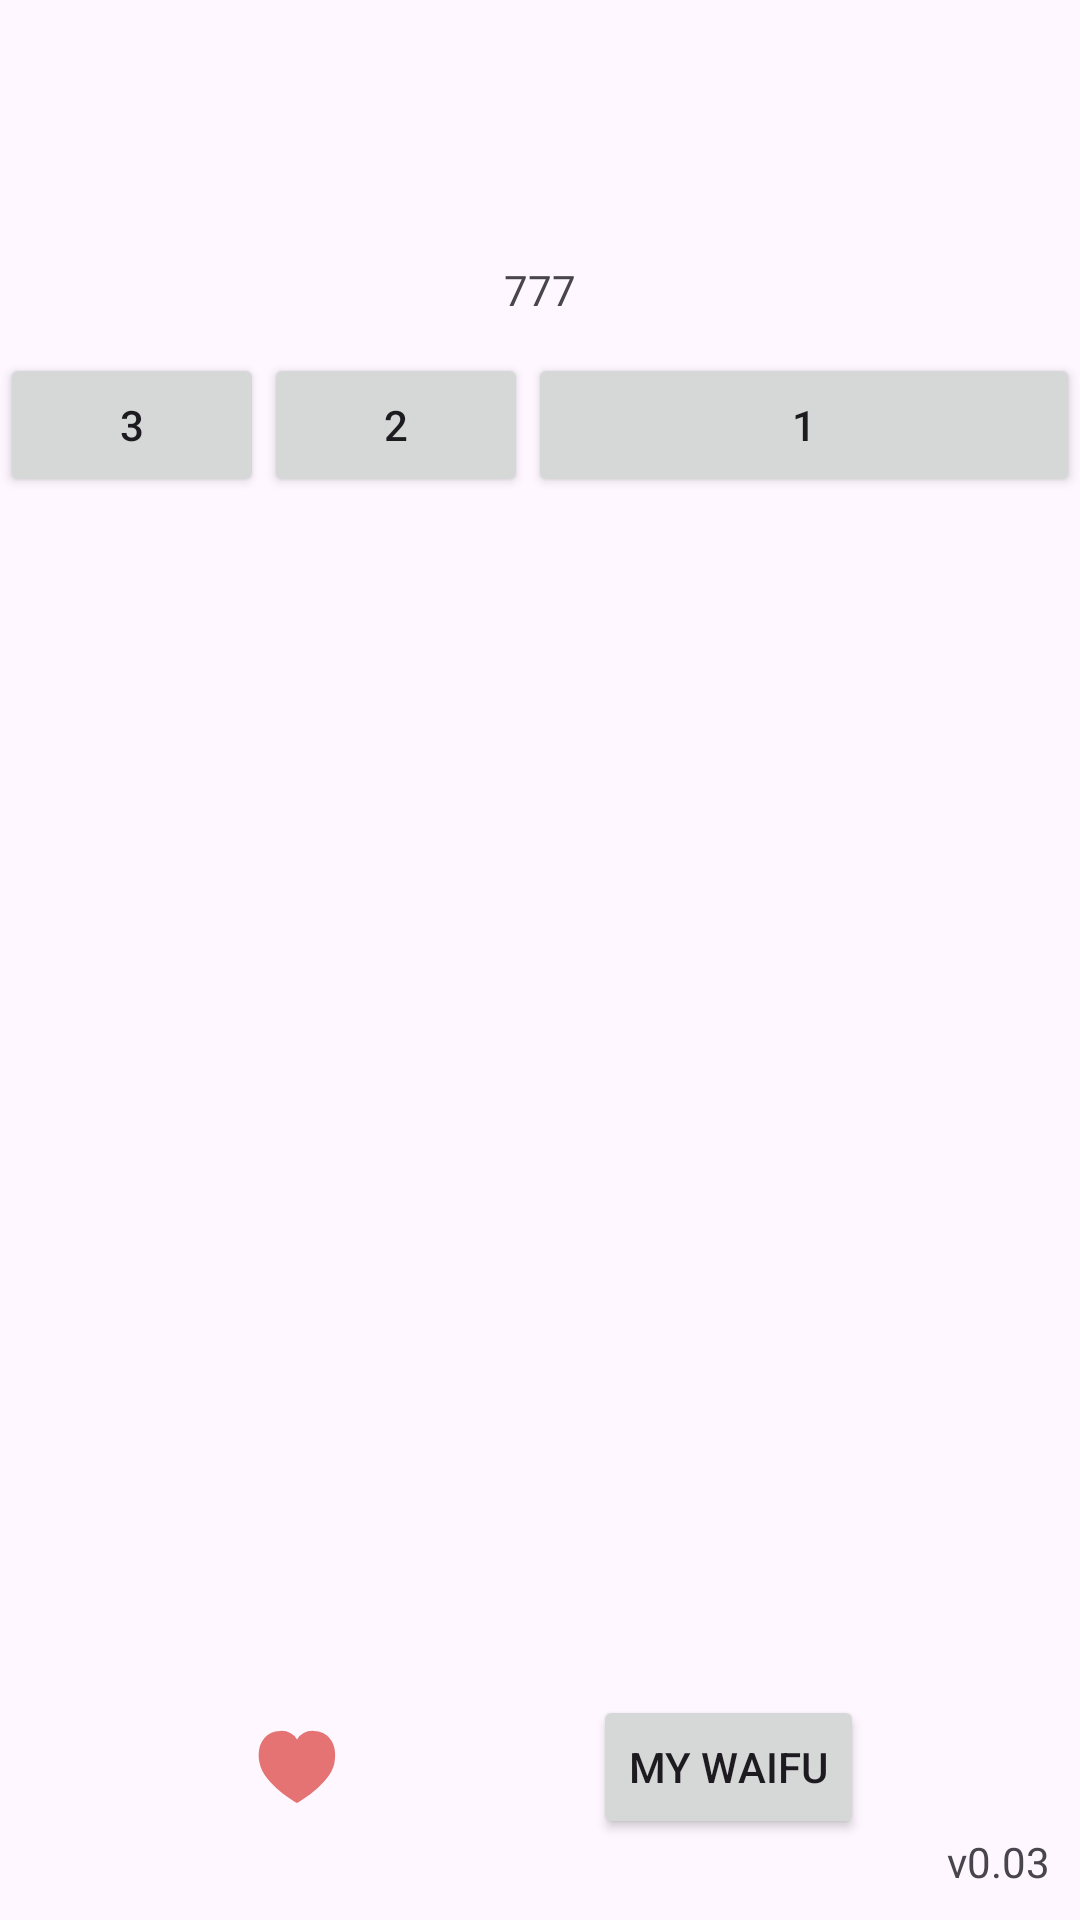

The Android layout XML behind this screen, and the referenced resources:
<!-- AndroidManifest.xml: application theme Theme.MyWaifu -->
<!-- res/layout/activity_main.xml -->
<?xml version="1.0" encoding="utf-8"?>
<androidx.constraintlayout.widget.ConstraintLayout xmlns:android="http://schemas.android.com/apk/res/android"
    xmlns:app="http://schemas.android.com/apk/res-auto"
    xmlns:tools="http://schemas.android.com/tools"
    android:id="@+id/main"
    android:layout_width="match_parent"
    android:layout_height="match_parent"
    tools:context=".ui.main.MainActivity">

    
    <androidx.constraintlayout.widget.Guideline
        android:id="@+id/guideLine"
        android:layout_width="wrap_content"
        android:layout_height="wrap_content"
        android:orientation="horizontal"
        app:layout_constraintGuide_percent="0.84" />

    <TextView
        android:id="@+id/savedText"
        android:layout_width="wrap_content"
        android:layout_height="wrap_content"

        android:layout_marginTop="15dp"
        android:text="777"

        app:layout_constraintBottom_toTopOf="@+id/imageView"
        app:layout_constraintEnd_toEndOf="parent"
        app:layout_constraintStart_toStartOf="parent"
        app:layout_constraintTop_toTopOf="parent" />

    <ImageButton
        android:id="@+id/addToFavoriteButton"
        android:layout_width="0dp"
        android:layout_height="0dp"
        android:background="@drawable/love_shape"
        android:padding="10dp"
        android:scaleType="centerCrop"
        android:src="@drawable/love"
        android:foreground="?attr/selectableItemBackground"
        app:layout_constraintWidth_percent="0.15"
        android:layout_marginTop="20dp"
        android:layout_marginBottom="20dp"


        app:layout_constraintBottom_toBottomOf="parent"
        app:layout_constraintDimensionRatio="1:1"
        app:layout_constraintEnd_toStartOf="@id/goToFavoriteButton"
        app:layout_constraintStart_toStartOf="parent"
        app:layout_constraintTop_toTopOf="@+id/guideLine"
        />

    <Button
        android:id="@+id/goToFavoriteButton"
        android:layout_width="wrap_content"
        android:layout_height="wrap_content"
        android:text="My waifu"
        app:layout_constraintBottom_toBottomOf="parent"
        app:layout_constraintEnd_toEndOf="parent"
        app:layout_constraintStart_toEndOf="@id/addToFavoriteButton"
        app:layout_constraintTop_toBottomOf="@+id/guideLine" />


    
    <ImageView
        android:id="@+id/imageView"
        android:layout_width="0dp"
        android:layout_height="0dp"

        app:layout_constraintBottom_toTopOf="@+id/guideLine"
        app:layout_constraintDimensionRatio="h, 1:1"
        app:layout_constraintEnd_toEndOf="parent"
        app:layout_constraintStart_toStartOf="parent"
        tools:src="@tools:sample/backgrounds/scenic" />

    
    <ProgressBar
        android:id="@+id/progressBar"
        android:layout_width="wrap_content"
        android:layout_height="wrap_content"
        android:layout_marginTop="20dp"
        android:visibility="gone"
        app:layout_constraintBottom_toBottomOf="parent"
        app:layout_constraintEnd_toEndOf="parent"
        app:layout_constraintStart_toStartOf="parent"
        app:layout_constraintTop_toTopOf="parent" />


    <Button
        android:id="@+id/getWaifu"
        android:layout_width="0dp"
        android:layout_height="wrap_content"
        android:layout_weight="1"
        android:gravity="center"
        android:padding="10dp"
        android:text="1"
        app:icon="@drawable/kissing"
        app:layout_constraintBottom_toTopOf="@+id/imageView"
        app:layout_constraintEnd_toEndOf="parent"
        app:layout_constraintStart_toEndOf="@+id/getWaifu2"
        app:layout_constraintTop_toBottomOf="@+id/savedText" />

    <Button
        android:id="@+id/getWaifu2"
        android:layout_width="0dp"
        android:layout_height="wrap_content"
        android:layout_weight="1"
        android:gravity="center"
        android:padding="10dp"
        android:text="2"
        app:icon="@drawable/cat"
        app:layout_constraintBottom_toTopOf="@+id/imageView"

        app:layout_constraintStart_toEndOf="@+id/getWaifu3"
        app:layout_constraintTop_toBottomOf="@+id/savedText" />

        
    <Button
        android:id="@+id/getWaifu3"
        android:layout_width="0dp"
        android:layout_height="wrap_content"
        android:layout_weight="1"
        android:gravity="center"
        android:padding="10dp"
        android:text="3"


        app:icon="@drawable/chat"
        app:layout_constraintBottom_toTopOf="@+id/imageView"
        app:layout_constraintStart_toStartOf="parent"
        app:layout_constraintTop_toBottomOf="@+id/savedText" />

        



    
    <TextView
        android:id="@+id/version"
        android:layout_width="wrap_content"
        android:layout_height="wrap_content"
        android:text="v0.03"
        app:layout_constraintBottom_toBottomOf="parent"
        app:layout_constraintEnd_toEndOf="parent"
        android:layout_marginBottom="10dp"
        android:layout_marginEnd="10dp" />

</androidx.constraintlayout.widget.ConstraintLayout>
<!-- resources referenced by this layout -->
<resources>
  <!-- drawable cat: vector/xml drawable (drawable, 2448 chars, omitted) -->
  <!-- drawable chat: vector/xml drawable (drawable, 2235 chars, omitted) -->
  <!-- drawable kissing: vector/xml drawable (drawable, 5706 chars, omitted) -->
  <!-- drawable love (drawable) -->
  <vector xmlns:android="http://schemas.android.com/apk/res/android"
      android:width="200dp"
      android:height="200dp"
      android:viewportWidth="24"
      android:viewportHeight="24">
    <path
        android:pathData="M20.808,11.079C19.829,16.132 12,20.5 12,20.5s-7.829,-4.368 -8.808,-9.421C2.227,6.1 5.066,3.5 8,3.5a4.444,4.444 0,0 1,4 2,4.444 4.444,0 0,1 4,-2C18.934,3.5 21.773,6.1 20.808,11.079Z"
        android:fillColor="@color/warm_red"/>
  </vector>
  <style name="Theme.MyWaifu" parent="Base.Theme.MyWaifu" />
  <color name="warm_red">#FFE57373</color>
  <style name="Base.Theme.MyWaifu" parent="Theme.Material3.DayNight.NoActionBar">
          
          
      </style>
</resources>
